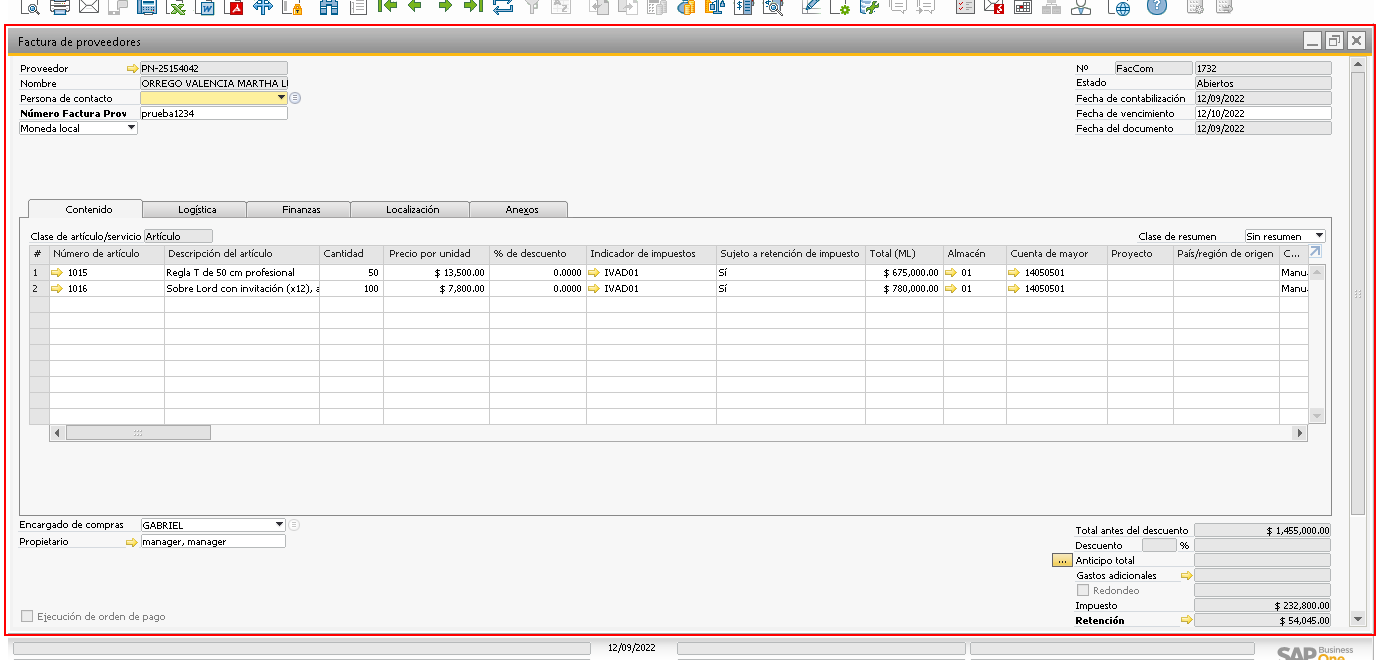
Task: Proceso en blanco
Workflow: AbrirRetencionesFacturaProveedor

Step 1: click on the element in window 'HBT_LOCALIZACION - SAP Business One 10.0' (sap business one.exe)

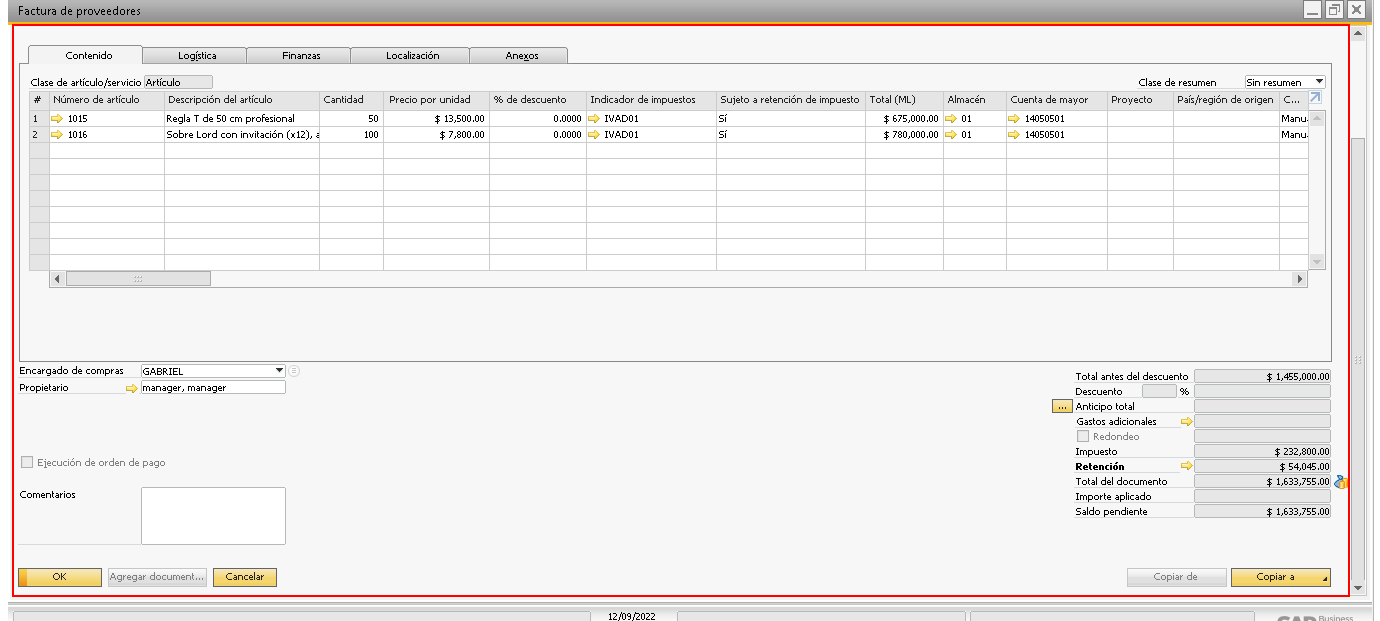
Step 2: click on the client 'Factura de proveedores' in window 'HBT_LOCALIZACION - SAP Business One 10.0' (sap business one.exe)